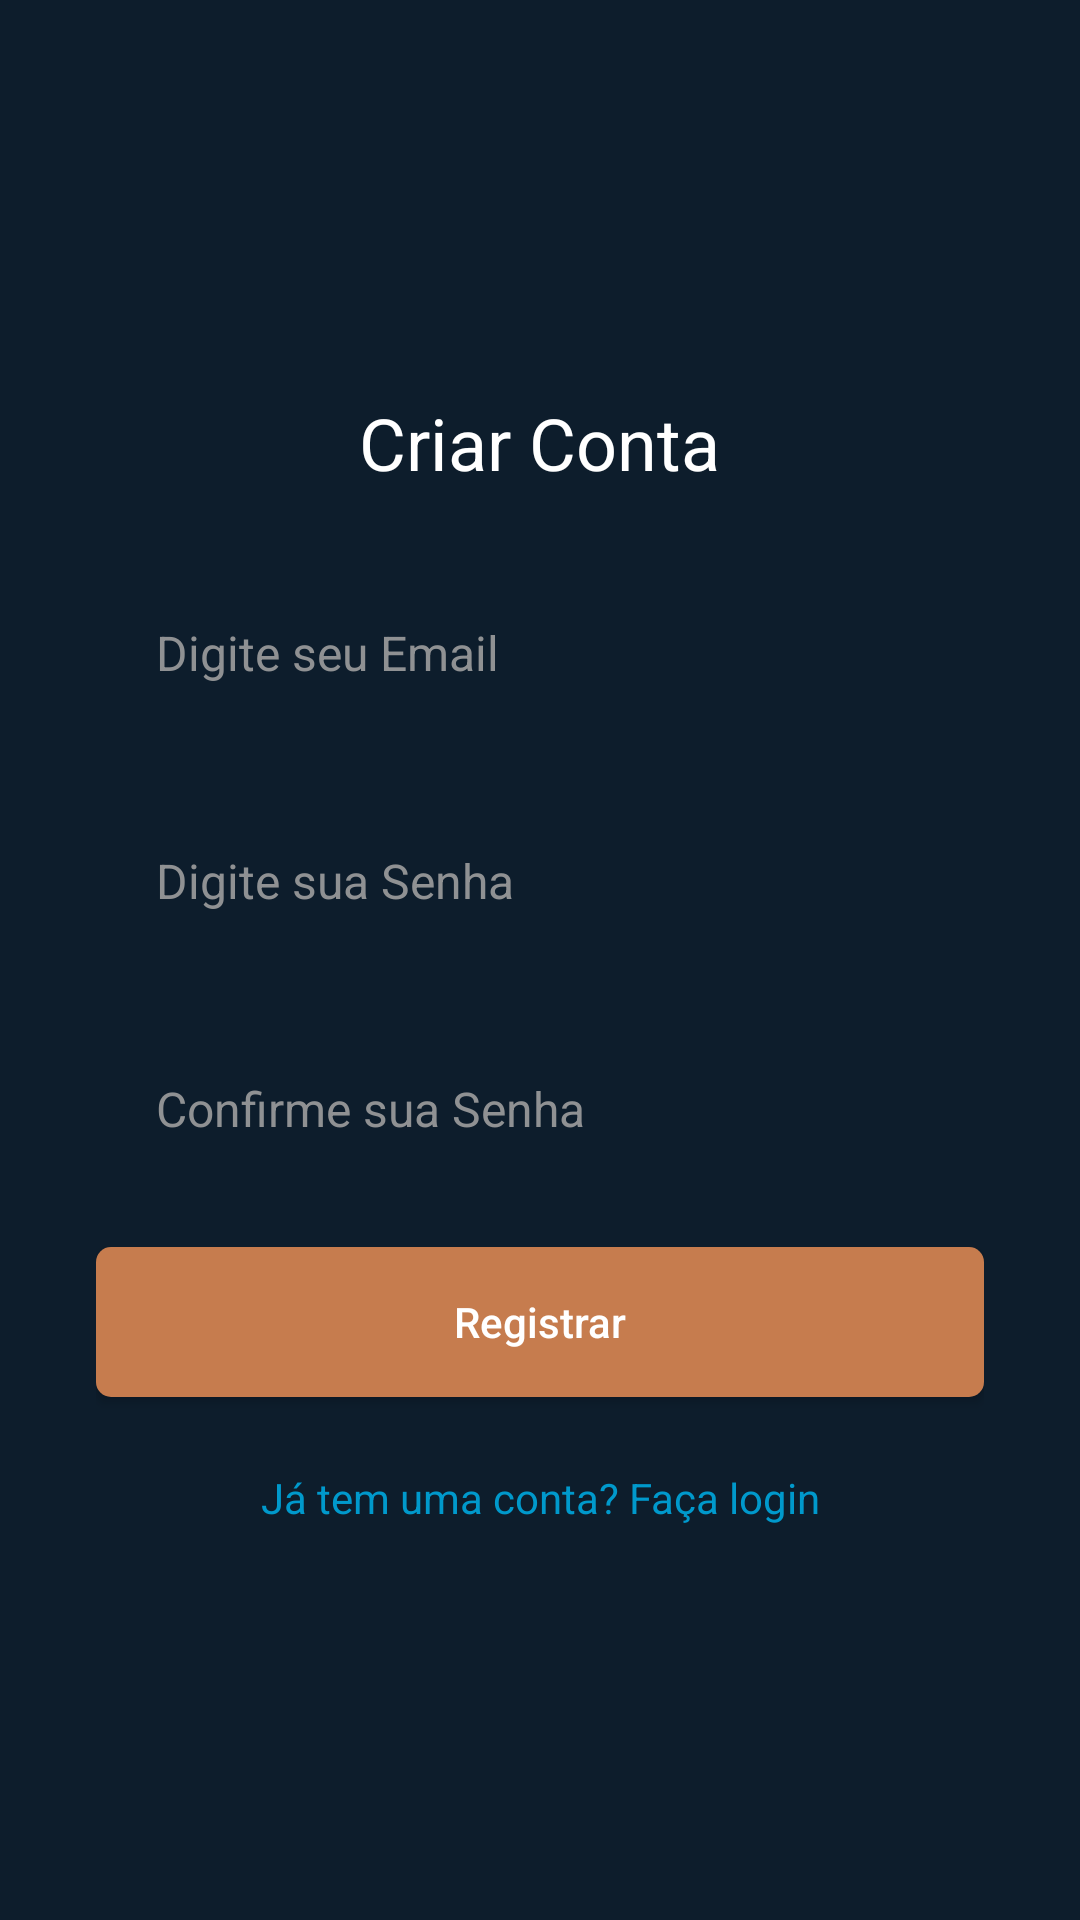

Write the Android layout XML for this screen, with the resource values it uses.
<!-- AndroidManifest.xml: application theme Theme.AutenticFirebase -->
<!-- res/layout/activity_main_registro.xml -->
<?xml version="1.0" encoding="utf-8"?>
<androidx.constraintlayout.widget.ConstraintLayout xmlns:android="http://schemas.android.com/apk/res/android"
    xmlns:app="http://schemas.android.com/apk/res-auto"
    xmlns:tools="http://schemas.android.com/tools"
    android:id="@+id/register"
    android:layout_width="match_parent"
    android:layout_height="match_parent"
    android:background="#0D1D2C"
    tools:context=".MainActivityRegistro">

    <LinearLayout
        android:layout_width="match_parent"
        android:layout_height="wrap_content"
        android:orientation="vertical"
        android:gravity="center"
        android:padding="32dp"
        app:layout_constraintTop_toTopOf="parent"
        app:layout_constraintBottom_toBottomOf="parent"
        app:layout_constraintStart_toStartOf="parent"
        app:layout_constraintEnd_toEndOf="parent">

        
        <TextView
            android:id="@+id/register_title"
            android:layout_width="wrap_content"
            android:layout_height="wrap_content"
            android:text="Criar Conta"
            android:textColor="@android:color/white"
            android:textSize="24sp"
            android:layout_marginBottom="24dp"
            android:gravity="center" />

        
        <EditText
            android:id="@+id/criaemail"
            android:layout_width="match_parent"
            android:layout_height="60dp"
            android:background="@drawable/fundo_branco"
            android:inputType="textEmailAddress"
            android:paddingStart="20dp"
            android:paddingEnd="20dp"
            android:hint="Digite seu Email"
            android:textColorHint="@color/material_dynamic_neutral60"
            android:textColor="@color/material_dynamic_neutral60"
            android:textSize="16sp"
            android:layout_marginBottom="16dp" />

        
        <EditText
            android:id="@+id/criasenha"
            android:layout_width="match_parent"
            android:layout_height="60dp"
            android:background="@drawable/fundo_branco"
            android:inputType="textPassword"
            android:paddingStart="20dp"
            android:paddingEnd="20dp"
            android:hint="Digite sua Senha"
            android:textColorHint="@color/material_dynamic_neutral60"
            android:textColor="@color/material_dynamic_neutral60"
            android:textSize="16sp"
            android:layout_marginBottom="16dp" />

        
        <EditText
            android:id="@+id/confirmasenha"
            android:layout_width="match_parent"
            android:layout_height="60dp"
            android:background="@drawable/fundo_branco"
            android:inputType="textPassword"
            android:paddingStart="20dp"
            android:paddingEnd="20dp"
            android:hint="Confirme sua Senha"
            android:textColorHint="@color/material_dynamic_neutral60"
            android:textColor="@color/material_dynamic_neutral60"
            android:textSize="16sp"
            android:layout_marginBottom="16dp" />

        
        <androidx.appcompat.widget.AppCompatButton
            android:id="@+id/register_button"
            android:layout_width="match_parent"
            android:layout_height="50dp"
            android:background="@drawable/btn_fundo_select"
            android:elevation="8dp"
            android:text="Registrar"
            android:textAllCaps="false"
            android:textColor="@color/white"
            android:layout_marginBottom="24dp" />

        
        <TextView
            android:id="@+id/back_to_login"
            android:layout_width="wrap_content"
            android:layout_height="wrap_content"
            android:text="Já tem uma conta? Faça login"
            android:textColor="@android:color/holo_blue_dark"
            android:clickable="true"
            android:focusable="true"
            android:textSize="14sp"
            android:gravity="center" />

    </LinearLayout>

</androidx.constraintlayout.widget.ConstraintLayout>
<!-- resources referenced by this layout -->
<resources>
  <!-- drawable btn_fundo_select (drawable) -->
  <?xml version="1.0" encoding="utf-8"?>
  <selector xmlns:android="http://schemas.android.com/apk/res/android">
      <item>
          <shape android:shape="rectangle">
              <solid android:color="#C67C4E"/>
              <corners android:radius="05dp"/>
  
          </shape>
      </item>
  </selector>
  <style name="Theme.AutenticFirebase" parent="Base.Theme.AutenticFirebase" />
  <style name="Base.Theme.AutenticFirebase" parent="Theme.Material3.DayNight.NoActionBar">
          
          
      </style>
  <!-- not gathered from this repository: default colours our renderer supplied (Android Studio template values) -->
  <color name="white">#FFFFFFFF</color>
</resources>
